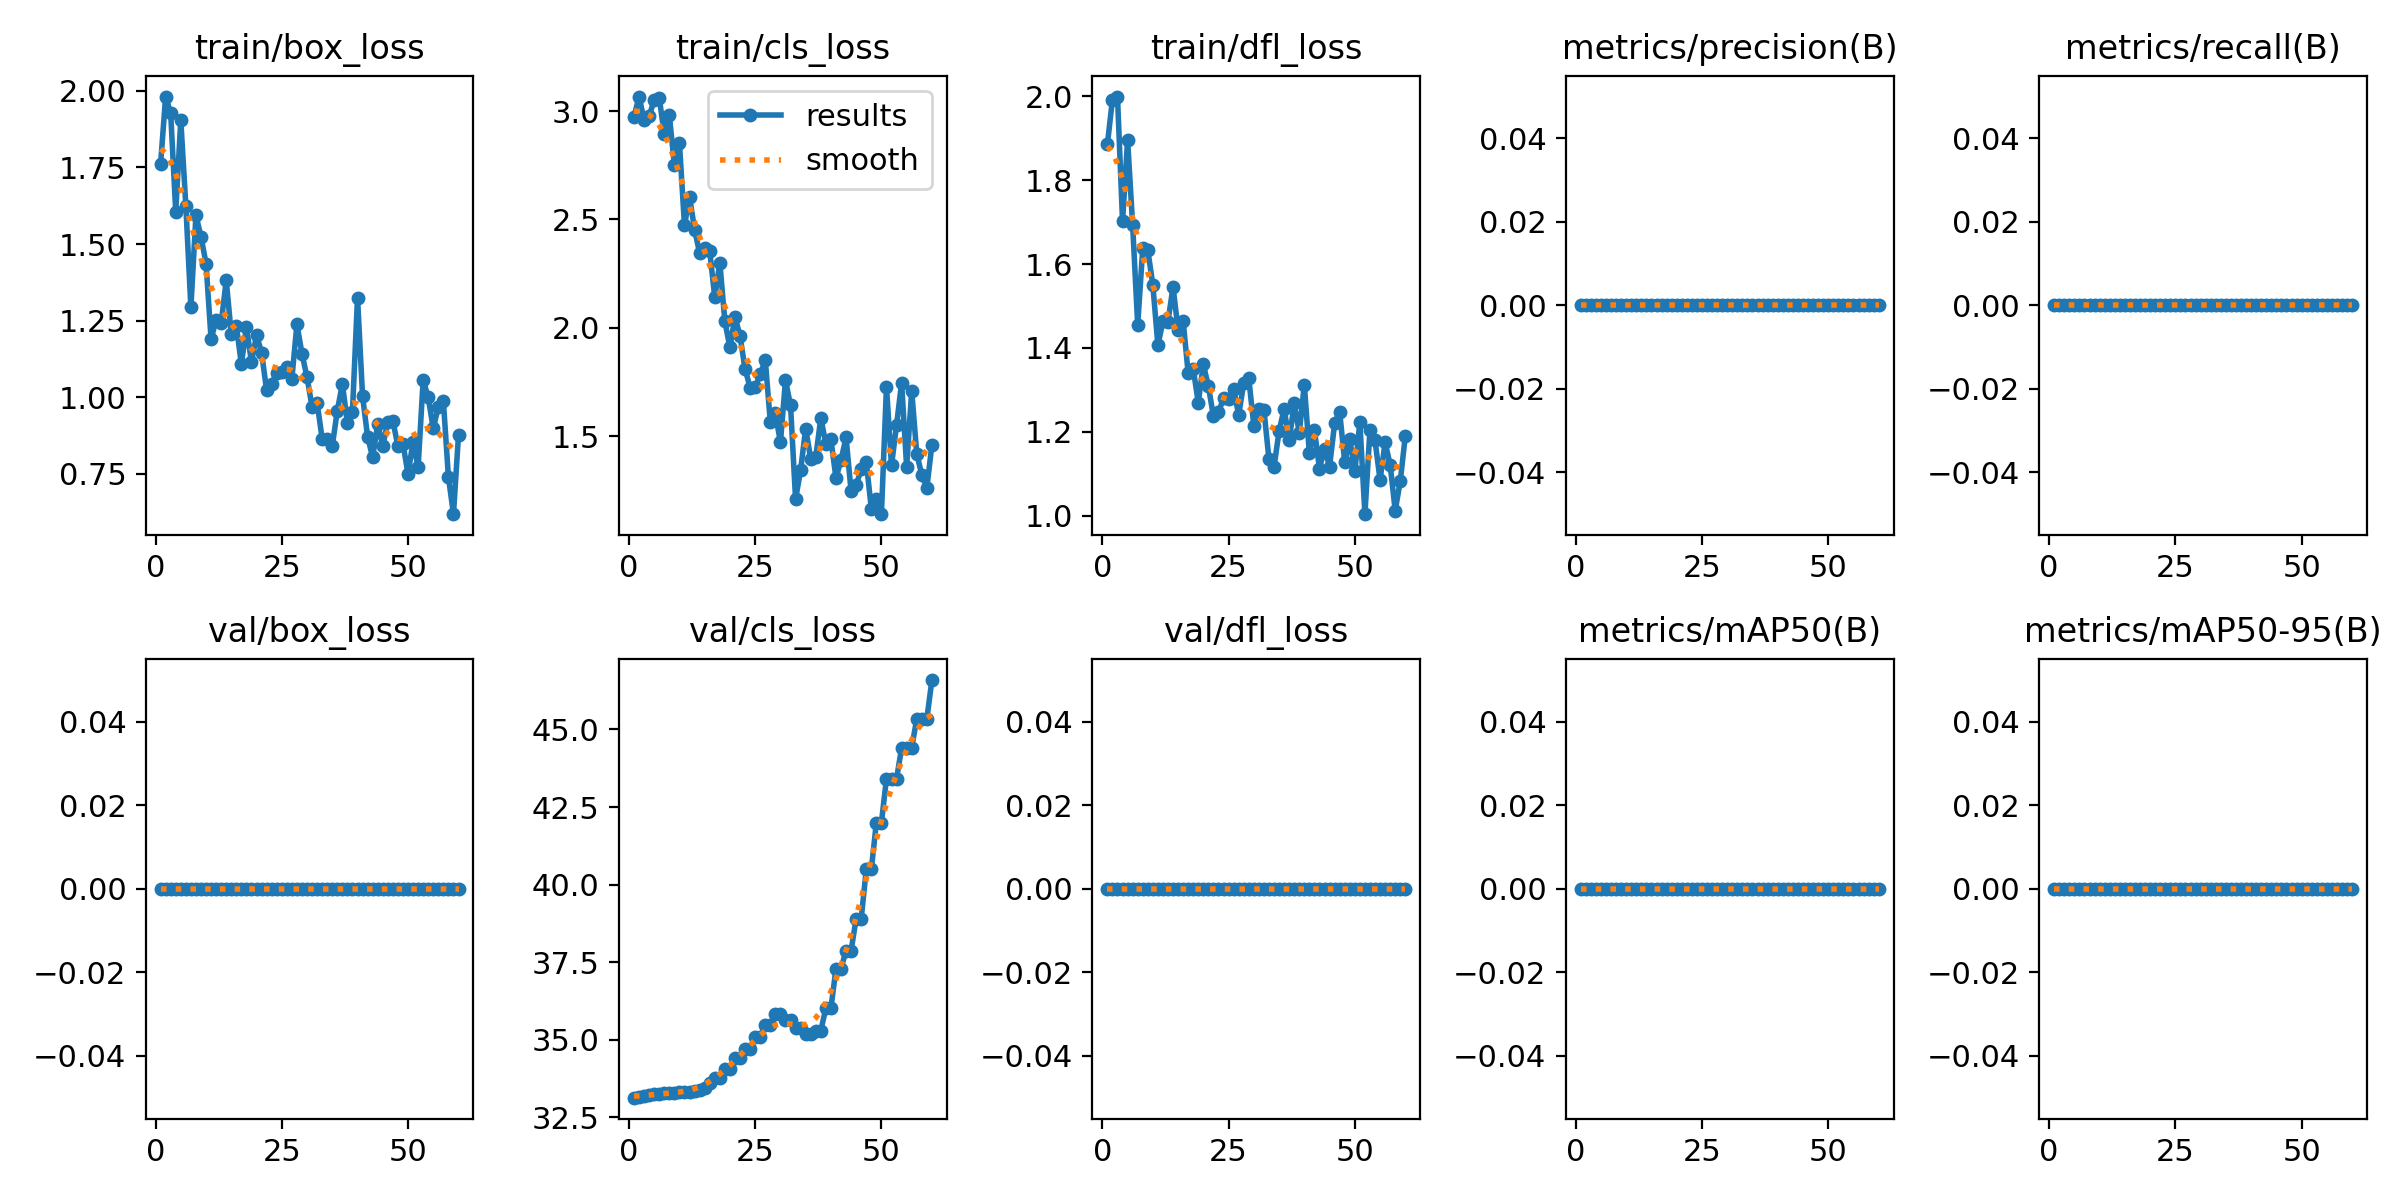

Source data for this figure (header and first rows):
epoch, train/box_loss, train/cls_loss, train/dfl_loss, metrics/precision(B), metrics/recall(B), metrics/mAP50(B), metrics/mAP50-95(B), val/box_loss, val/cls_loss, val/dfl_loss, lr/pg0, lr/pg1, lr/pg2
1, 1.762, 2.974, 1.886, 0, 0, 0, 0, 0, 33.14, 0, 0, 0, 0
2, 1.981, 3.067, 1.993, 0, 0, 0, 0, 0, 33.16, 0, 1.6395e-05, 1.6395e-05, 1.6395e-05
3, 1.927, 2.959, 2, 0, 0, 0, 0, 0, 33.19, 0, 3.224e-05, 3.224e-05, 3.224e-05
4, 1.606, 2.976, 1.702, 0, 0, 0, 0, 0, 33.22, 0, 4.7535e-05, 4.7535e-05, 4.7535e-05
5, 1.904, 3.052, 1.896, 0, 0, 0, 0, 0, 33.25, 0, 6.2279e-05, 6.2279e-05, 6.2279e-05
6, 1.626, 3.063, 1.694, 0, 0, 0, 0, 0, 33.27, 0, 7.6474e-05, 7.6474e-05, 7.6474e-05
7, 1.293, 2.892, 1.455, 0, 0, 0, 0, 0, 33.28, 0, 9.0118e-05, 9.0118e-05, 9.0118e-05
8, 1.594, 2.981, 1.637, 0, 0, 0, 0, 0, 33.29, 0, 0.0001032, 0.0001032, 0.0001032
9, 1.524, 2.752, 1.633, 0, 0, 0, 0, 0, 33.3, 0, 0.0001158, 0.0001158, 0.0001158
10, 1.436, 2.853, 1.55, 0, 0, 0, 0, 0, 33.3, 0, 0.0001277, 0.0001277, 0.0001277
11, 1.19, 2.472, 1.406, 0, 0, 0, 0, 0, 33.3, 0, 0.0001392, 0.0001392, 0.0001392
12, 1.252, 2.605, 1.463, 0, 0, 0, 0, 0, 33.32, 0, 0.0001501, 0.0001501, 0.0001501
13, 1.242, 2.453, 1.463, 0, 0, 0, 0, 0, 33.34, 0, 0.0001604, 0.0001604, 0.0001604
14, 1.382, 2.345, 1.546, 0, 0, 0, 0, 0, 33.37, 0, 0.0001702, 0.0001702, 0.0001702
15, 1.206, 2.367, 1.444, 0, 0, 0, 0, 0, 33.45, 0, 0.0001795, 0.0001795, 0.0001795
16, 1.234, 2.354, 1.465, 0, 0, 0, 0, 0, 33.6, 0, 0.0001882, 0.0001882, 0.0001882
17, 1.108, 2.14, 1.339, 0, 0, 0, 0, 0, 33.78, 0, 0.0001963, 0.0001963, 0.0001963
18, 1.23, 2.301, 1.35, 0, 0, 0, 0, 0, 33.78, 0, 0.0002039, 0.0002039, 0.0002039
19, 1.114, 2.029, 1.269, 0, 0, 0, 0, 0, 34.05, 0, 0.0002109, 0.0002109, 0.0002109
20, 1.203, 1.909, 1.361, 0, 0, 0, 0, 0, 34.05, 0, 0.0002174, 0.0002174, 0.0002174
21, 1.146, 2.052, 1.309, 0, 0, 0, 0, 0, 34.42, 0, 0.0002234, 0.0002234, 0.0002234
22, 1.022, 1.961, 1.237, 0, 0, 0, 0, 0, 34.42, 0, 0.0002288, 0.0002288, 0.0002288
23, 1.043, 1.81, 1.246, 0, 0, 0, 0, 0, 34.72, 0, 0.0002336, 0.0002336, 0.0002336
24, 1.081, 1.724, 1.28, 0, 0, 0, 0, 0, 34.72, 0, 0.0002379, 0.0002379, 0.0002379
25, 1.082, 1.725, 1.277, 0, 0, 0, 0, 0, 35.09, 0, 0.0002416, 0.0002416, 0.0002416
26, 1.098, 1.784, 1.302, 0, 0, 0, 0, 0, 35.09, 0, 0.0002448, 0.0002448, 0.0002448
27, 1.061, 1.851, 1.24, 0, 0, 0, 0, 0, 35.46, 0, 0.0002475, 0.0002475, 0.0002475
28, 1.239, 1.565, 1.315, 0, 0, 0, 0, 0, 35.46, 0, 0.0002496, 0.0002496, 0.0002496
29, 1.142, 1.606, 1.328, 0, 0, 0, 0, 0, 35.83, 0, 0.0002511, 0.0002511, 0.0002511
30, 1.065, 1.471, 1.214, 0, 0, 0, 0, 0, 35.83, 0, 0.0002521, 0.0002521, 0.0002521
31, 0.969, 1.757, 1.255, 0, 0, 0, 0, 0, 35.65, 0, 0.0002525, 0.0002525, 0.0002525
32, 0.9814, 1.643, 1.253, 0, 0, 0, 0, 0, 35.65, 0, 0.0002524, 0.0002524, 0.0002524
33, 0.8647, 1.208, 1.134, 0, 0, 0, 0, 0, 35.37, 0, 0.0002518, 0.0002518, 0.0002518
34, 0.8651, 1.343, 1.116, 0, 0, 0, 0, 0, 35.37, 0, 0.0002506, 0.0002506, 0.0002506
35, 0.8412, 1.535, 1.201, 0, 0, 0, 0, 0, 35.19, 0, 0.0002488, 0.0002488, 0.0002488
36, 0.9565, 1.396, 1.254, 0, 0, 0, 0, 0, 35.19, 0, 0.0002465, 0.0002465, 0.0002465
37, 1.044, 1.403, 1.18, 0, 0, 0, 0, 0, 35.3, 0, 0.0002437, 0.0002437, 0.0002437
38, 0.9173, 1.584, 1.268, 0, 0, 0, 0, 0, 35.3, 0, 0.0002402, 0.0002402, 0.0002402
39, 0.9535, 1.464, 1.198, 0, 0, 0, 0, 0, 36.02, 0, 0.0002363, 0.0002363, 0.0002363
40, 1.326, 1.484, 1.312, 0, 0, 0, 0, 0, 36.02, 0, 0.0002318, 0.0002318, 0.0002318
41, 1.004, 1.306, 1.148, 0, 0, 0, 0, 0, 37.29, 0, 0.0002267, 0.0002267, 0.0002267
42, 0.8707, 1.39, 1.204, 0, 0, 0, 0, 0, 37.29, 0, 0.0002211, 0.0002211, 0.0002211
43, 0.8047, 1.494, 1.112, 0, 0, 0, 0, 0, 37.88, 0, 0.0002149, 0.0002149, 0.0002149
44, 0.9126, 1.244, 1.16, 0, 0, 0, 0, 0, 37.88, 0, 0.0002082, 0.0002082, 0.0002082
45, 0.8414, 1.273, 1.117, 0, 0, 0, 0, 0, 38.91, 0, 0.000201, 0.000201, 0.000201
46, 0.9203, 1.348, 1.22, 0, 0, 0, 0, 0, 38.91, 0, 0.0001932, 0.0001932, 0.0001932
47, 0.9224, 1.381, 1.247, 0, 0, 0, 0, 0, 40.49, 0, 0.0001848, 0.0001848, 0.0001848
48, 0.8411, 1.165, 1.127, 0, 0, 0, 0, 0, 40.49, 0, 0.0001759, 0.0001759, 0.0001759
49, 0.8491, 1.208, 1.182, 0, 0, 0, 0, 0, 42, 0, 0.0001664, 0.0001664, 0.0001664
50, 0.7493, 1.139, 1.105, 0, 0, 0, 0, 0, 42, 0, 0.0001564, 0.0001564, 0.0001564
51, 0.8558, 1.728, 1.222, 0, 0, 0, 0, 0, 43.41, 0, 0.0001459, 0.0001459, 0.0001459
52, 0.7712, 1.364, 1.003, 0, 0, 0, 0, 0, 43.41, 0, 0.0001347, 0.0001347, 0.0001347
53, 1.057, 1.551, 1.204, 0, 0, 0, 0, 0, 43.41, 0, 0.0001231, 0.0001231, 0.0001231
54, 0.9995, 1.746, 1.18, 0, 0, 0, 0, 0, 44.41, 0, 0.0001109, 0.0001109, 0.0001109
55, 0.8985, 1.357, 1.085, 0, 0, 0, 0, 0, 44.41, 0, 9.812e-05, 9.812e-05, 9.812e-05
56, 0.9688, 1.708, 1.175, 0, 0, 0, 0, 0, 44.41, 0, 8.4809e-05, 8.4809e-05, 8.4809e-05
57, 0.9884, 1.419, 1.121, 0, 0, 0, 0, 0, 45.34, 0, 7.0948e-05, 7.0948e-05, 7.0948e-05
58, 0.7404, 1.32, 1.012, 0, 0, 0, 0, 0, 45.34, 0, 5.6536e-05, 5.6536e-05, 5.6536e-05
59, 0.6187, 1.262, 1.082, 0, 0, 0, 0, 0, 45.34, 0, 4.1575e-05, 4.1575e-05, 4.1575e-05
60, 0.8771, 1.46, 1.19, 0, 0, 0, 0, 0, 46.59, 0, 2.6064e-05, 2.6064e-05, 2.6064e-05
